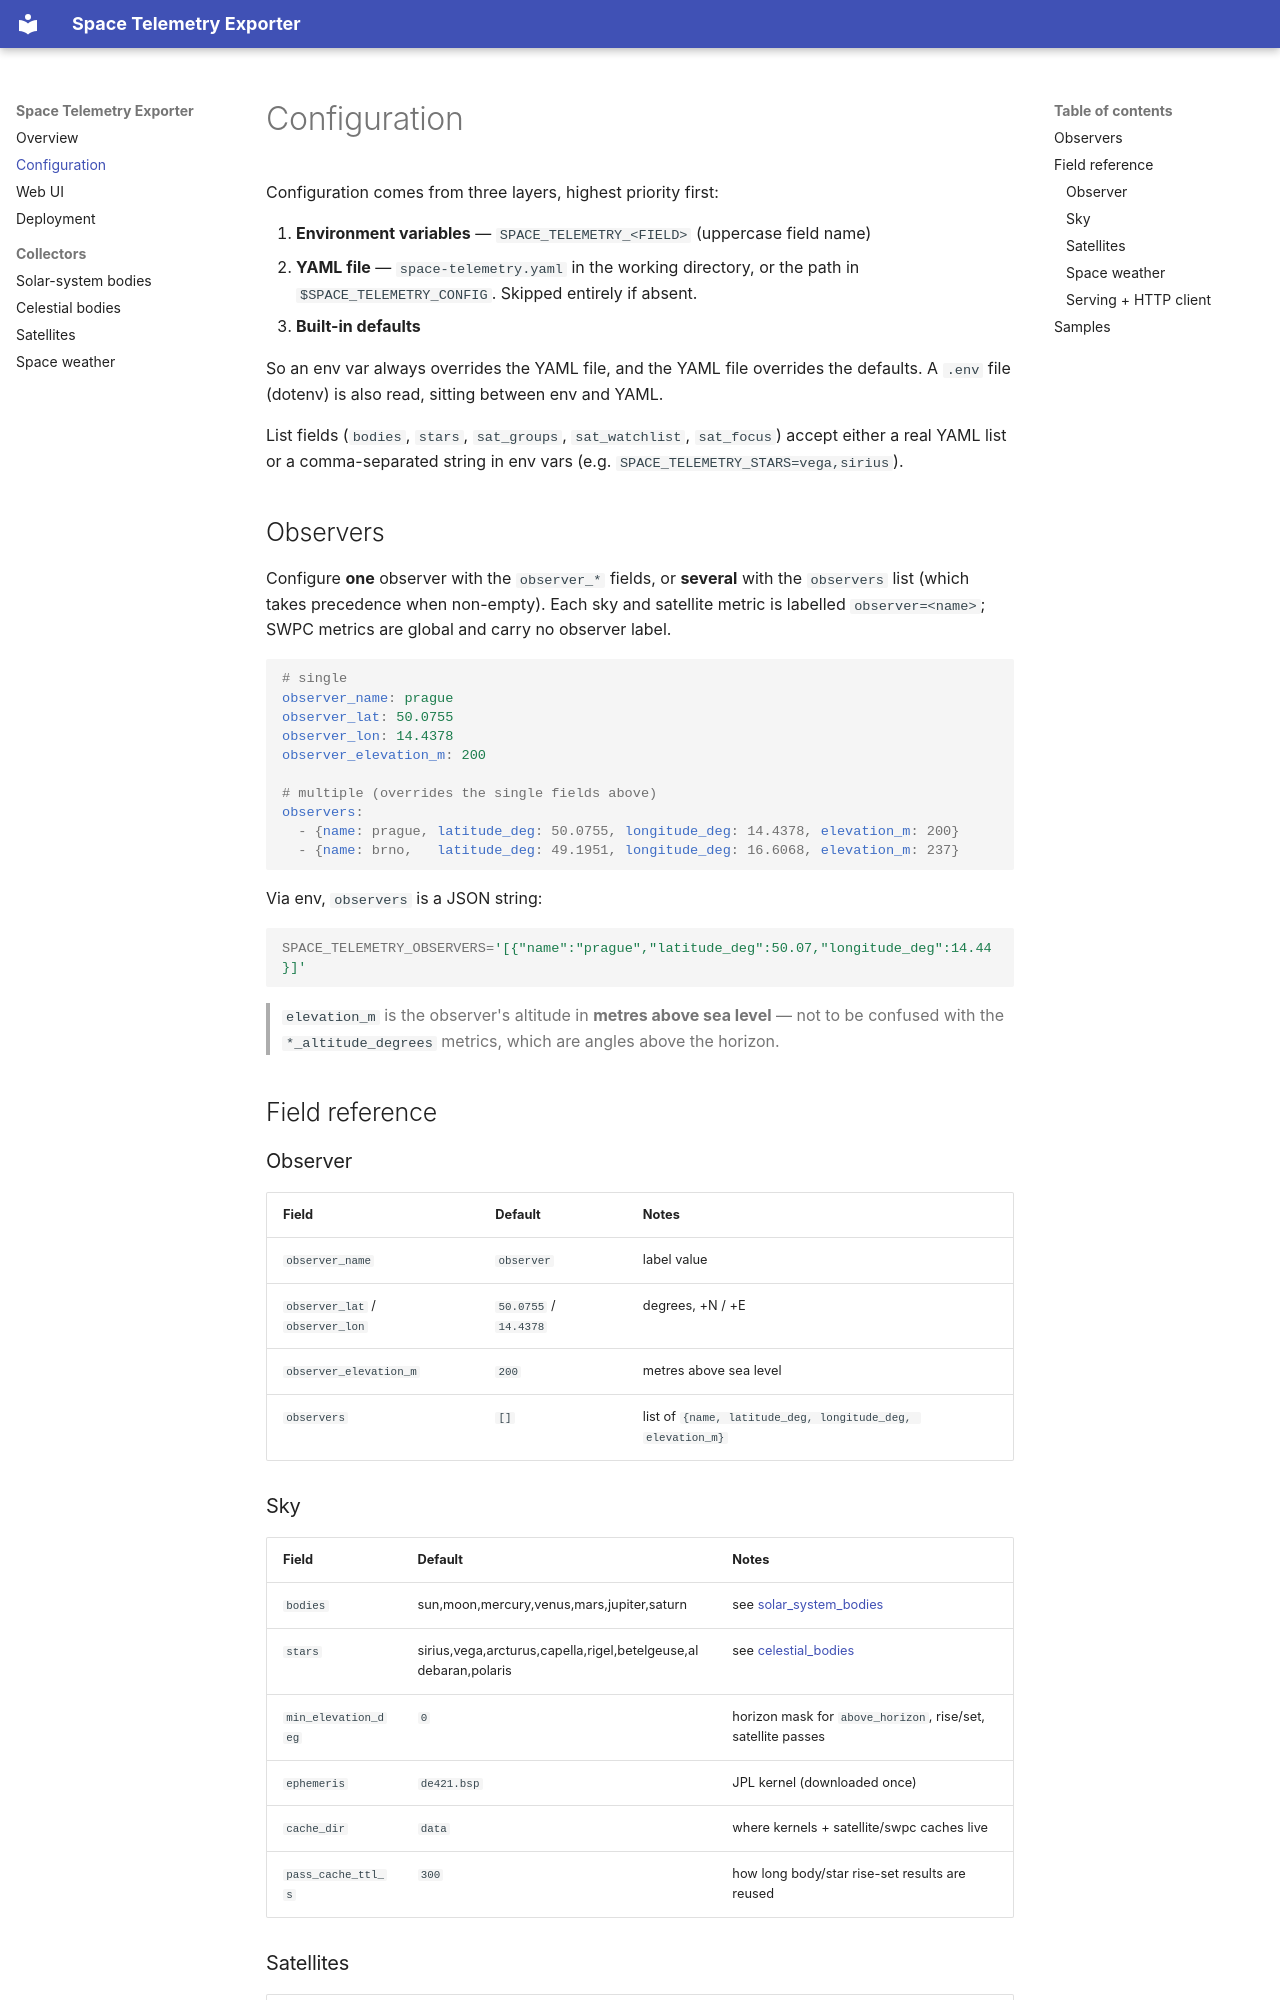

repository: cznewt/space-telemetry · page: configuration/index.html · generator: mkdocs

# Configuration

Configuration comes from three layers, highest priority first:

1. **Environment variables** — `SPACE_TELEMETRY_<FIELD>` (uppercase field name)
2. **YAML file** — `space-telemetry.yaml` in the working directory, or the path in
   `$SPACE_TELEMETRY_CONFIG`. Skipped entirely if absent.
3. **Built-in defaults**

So an env var always overrides the YAML file, and the YAML file overrides the
defaults. A `.env` file (dotenv) is also read, sitting between env and YAML.

List fields (`bodies`, `stars`, `sat_groups`, `sat_watchlist`, `sat_focus`) accept either a
real YAML list or a comma-separated string in env vars
(e.g. `SPACE_TELEMETRY_STARS=vega,sirius`).

## Observers

Configure **one** observer with the `observer_*` fields, or **several** with the
`observers` list (which takes precedence when non-empty). Each sky and satellite
metric is labelled `observer=<name>`; SWPC metrics are global and carry no
observer label.

```yaml
# single
observer_name: prague
observer_lat: 50.0755
observer_lon: 14.4378
observer_elevation_m: 200

# multiple (overrides the single fields above)
observers:
  - {name: prague, latitude_deg: 50.0755, longitude_deg: 14.4378, elevation_m: 200}
  - {name: brno,   latitude_deg: 49.1951, longitude_deg: 16.6068, elevation_m: 237}
```

Via env, `observers` is a JSON string:

```bash
SPACE_TELEMETRY_OBSERVERS='[{"name":"prague","latitude_deg":50.07,"longitude_deg":14.44}]'
```

> `elevation_m` is the observer's altitude in **metres above sea level** — not to
> be confused with the `*_altitude_degrees` metrics, which are angles above the
> horizon.

## Field reference

### Observer
| Field | Default | Notes |
|---|---|---|
| `observer_name` | `observer` | label value |
| `observer_lat` / `observer_lon` | `50.0755` / `14.4378` | degrees, +N / +E |
| `observer_elevation_m` | `200` | metres above sea level |
| `observers` | `[]` | list of `{name, latitude_deg, longitude_deg, elevation_m}` |

### Sky
| Field | Default | Notes |
|---|---|---|
| `bodies` | sun,moon,mercury,venus,mars,jupiter,saturn | see [solar_system_bodies](collectors/solar_system_bodies.md) |
| `stars` | sirius,vega,arcturus,capella,rigel,betelgeuse,aldebaran,polaris | see [celestial_bodies](collectors/celestial_bodies.md) |
| `min_elevation_deg` | `0` | horizon mask for `above_horizon`, rise/set, satellite passes |
| `ephemeris` | `de421.bsp` | JPL kernel (downloaded once) |
| `cache_dir` | `data` | where kernels + satellite/swpc caches live |
| `pass_cache_ttl_s` | `300` | how long body/star rise-set results are reused |
